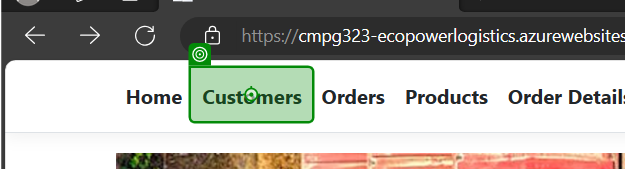
Task: This uipath will work with ecopowerlogistics
Workflow: createCustomer

Step 1: click on the link 'Customers' in window 'Home Page - EcoPower_Logistics' (msedge.exe)

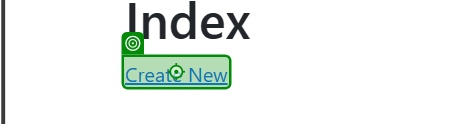
Step 2: click on the link 'Create New' in window 'Index - EcoPower_Logistics' (msedge.exe)

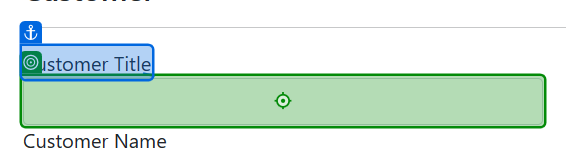
Step 3: type "CustomerTitle" into the text box in window 'Create - EcoPower_Logistics' (msedge.exe)

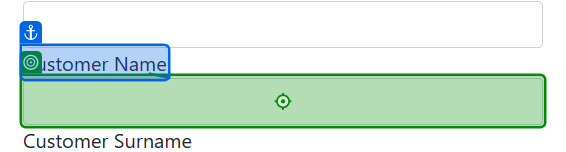
Step 4: type "CustomerName" into the text box in window 'Create - EcoPower_Logistics' (msedge.exe)

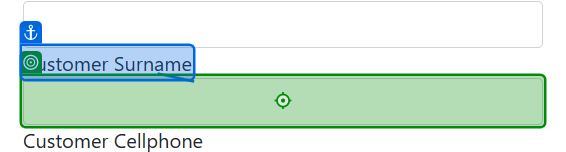
Step 5: type "CustomerSurname" into the text box in window 'Create - EcoPower_Logistics' (msedge.exe)

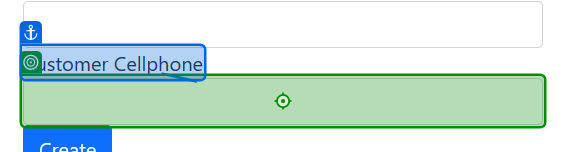
Step 6: type "Cellphone" into the text box in window 'Create - EcoPower_Logistics' (msedge.exe)

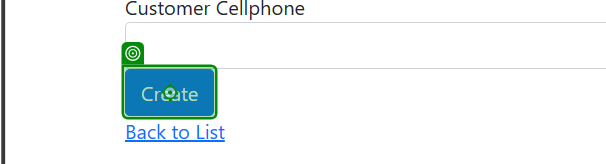
Step 7: click on the text box in window 'Create - EcoPower_Logistics' (msedge.exe)
